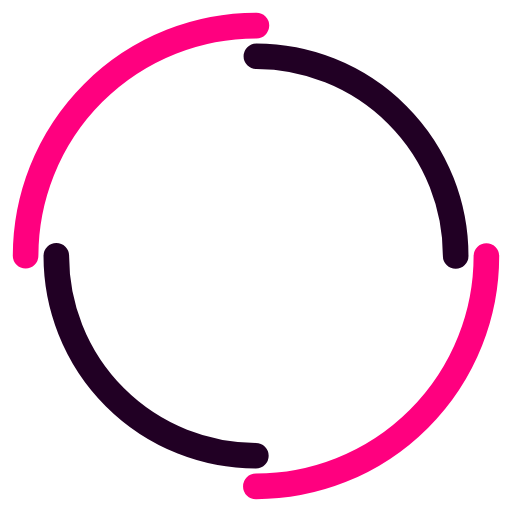
t = 0.00 s
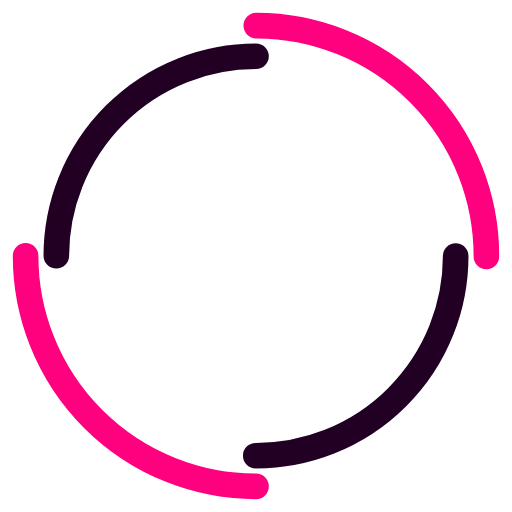
t = 0.30 s
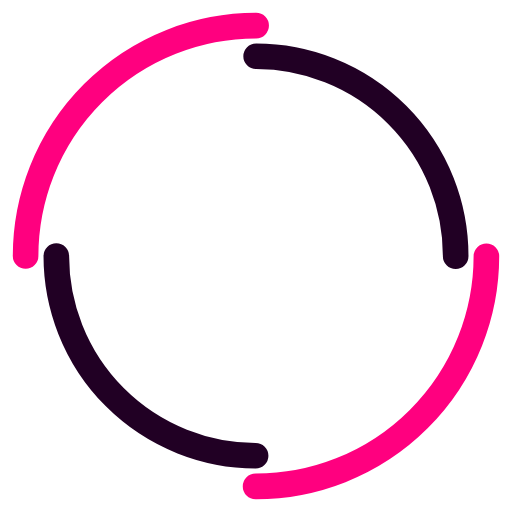
t = 0.60 s
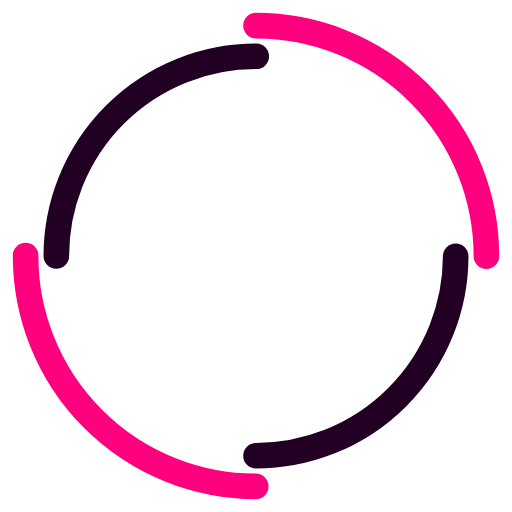
t = 0.90 s

The animated SVG that drew these frames (rendered in a browser with its animation timeline set to each time). Animation: 2 SMIL elements (animateTransform=2); one cycle of 1.20 s, repeats indefinitely.

<svg width="200px"  height="200px"  xmlns="http://www.w3.org/2000/svg" viewBox="0 0 100 100" preserveAspectRatio="xMidYMid" class="lds-double-ring" style="background: none;"><circle cx="50" cy="50" ng-attr-r="{{config.radius}}" ng-attr-stroke-width="{{config.width}}" ng-attr-stroke="{{config.c1}}" ng-attr-stroke-dasharray="{{config.dasharray}}" fill="none" stroke-linecap="round" r="45" stroke-width="5" stroke="#ff007f" stroke-dasharray="70.68583470577035 70.68583470577035" transform="rotate(113.65 50 50)"><animateTransform attributeName="transform" type="rotate" calcMode="linear" values="0 50 50;360 50 50" keyTimes="0;1" dur="1.2s" begin="0s" repeatCount="indefinite"></animateTransform></circle><circle cx="50" cy="50" ng-attr-r="{{config.radius2}}" ng-attr-stroke-width="{{config.width}}" ng-attr-stroke="{{config.c2}}" ng-attr-stroke-dasharray="{{config.dasharray2}}" ng-attr-stroke-dashoffset="{{config.dashoffset2}}" fill="none" stroke-linecap="round" r="39" stroke-width="5" stroke="#210024" stroke-dasharray="61.261056745000964 61.261056745000964" stroke-dashoffset="61.261056745000964" transform="rotate(-113.65 50 50)"><animateTransform attributeName="transform" type="rotate" calcMode="linear" values="0 50 50;-360 50 50" keyTimes="0;1" dur="1.2s" begin="0s" repeatCount="indefinite"></animateTransform></circle></svg>